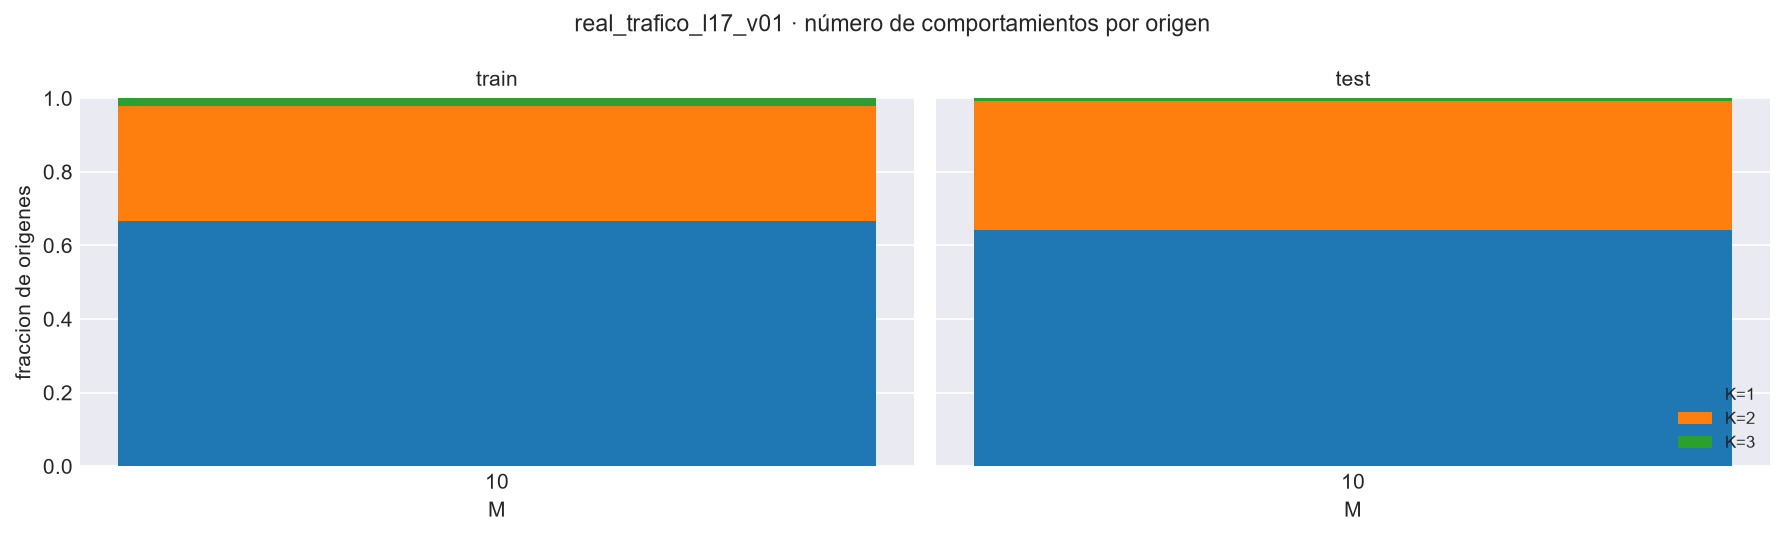

Values plotted in this chart, from the file beside it:
M, bloque, K, n_origenes, frac
10, train, 1, 824, 0.6663
10, train, 2, 824, 0.3119
10, train, 3, 824, 0.02184
10, train, 4, 824, 0.0
10, train, 5, 824, 0.0
10, train, 6, 824, 0.0
10, test, 1, 357, 0.6415
10, test, 2, 357, 0.3501
10, test, 3, 357, 0.008403
10, test, 4, 357, 0.0
10, test, 5, 357, 0.0
10, test, 6, 357, 0.0
